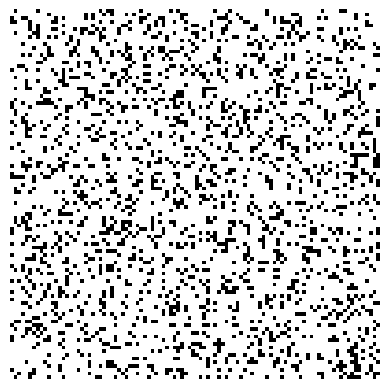

The matplotlib source for this figure:
from matplotlib import animation
import numpy as np
import matplotlib.pyplot as plt
from matplotlib.animation import FuncAnimation
import matplotlib.cm as cm


N = 100
ON = 255
OFF = 0
vals = [ON, OFF]
def ruleCalculator(array):
    countLife = 0
    result = array.copy()
    for rowIndex in range(3):
        for columnIndex in range(3):
            if columnIndex == 1 and rowIndex == 1:
                countLife += 0
            elif array[rowIndex][columnIndex] == 1:
                countLife += 1
    if (countLife >= 4) or (countLife <= 1):
        result[1,1] = 0
    elif countLife == 3:
        result [1,1] = 1
    return result


def createGliderGun():
    mesh = np.zeros((100,100))
    mesh[5][1] = 1
    mesh[5][2] = 1
    mesh[6][1] = 1
    mesh[6][2] = 1
    mesh[5][11] = 1
    mesh[6][11] = 1
    mesh[7][11] = 1
    mesh[4][12] = 1
    mesh[8][12] = 1
    mesh[3][13] = 1
    mesh[9][13] = 1
    mesh[3][14] = 1
    mesh[9][14] = 1
    mesh[6][15] = 1
    mesh[4][16] = 1
    mesh[8][16] = 1
    mesh[5][17] = 1
    mesh[6][17] = 1
    mesh[7][17] = 1
    mesh[6][18] = 1
    mesh[3][21] = 1
    mesh[4][21] = 1
    mesh[5][21] = 1
    mesh[3][22] = 1
    mesh[4][22] = 1
    mesh[5][22] = 1
    mesh[2][23] = 1
    mesh[6][23] = 1
    mesh[1][25] = 1
    mesh[2][25] = 1
    mesh[6][25] = 1
    mesh[7][25] = 1
    mesh[3][35] = 1
    mesh[4][35] = 1
    mesh[3][36] = 1
    mesh[4][36] = 1
    return mesh



def updater(x):
    global grid
    # copy grid since we require 8 neighbors for calculation
    # and we go line by line 
    newGrid = grid.copy()
    for i in range(1, 99):
      for j in range(1, 99):
          newGrid[i-1: i+2, j-1: j+2] = ruleCalculator(grid[i-1: i+2, j-1: j+2])
    mat.set_data(newGrid)
    grid = newGrid
    return [mat]


grid = np.random.choice(vals, N*N, p=[0.2, 0.8]).reshape(N, N)
fig, ax = plt.subplots()
ax.axis('off')
mat = ax.matshow(grid, cmap='Greys')
ani = animation.FuncAnimation(fig,  updater, interval=10,save_count=50)
plt.show()


    


